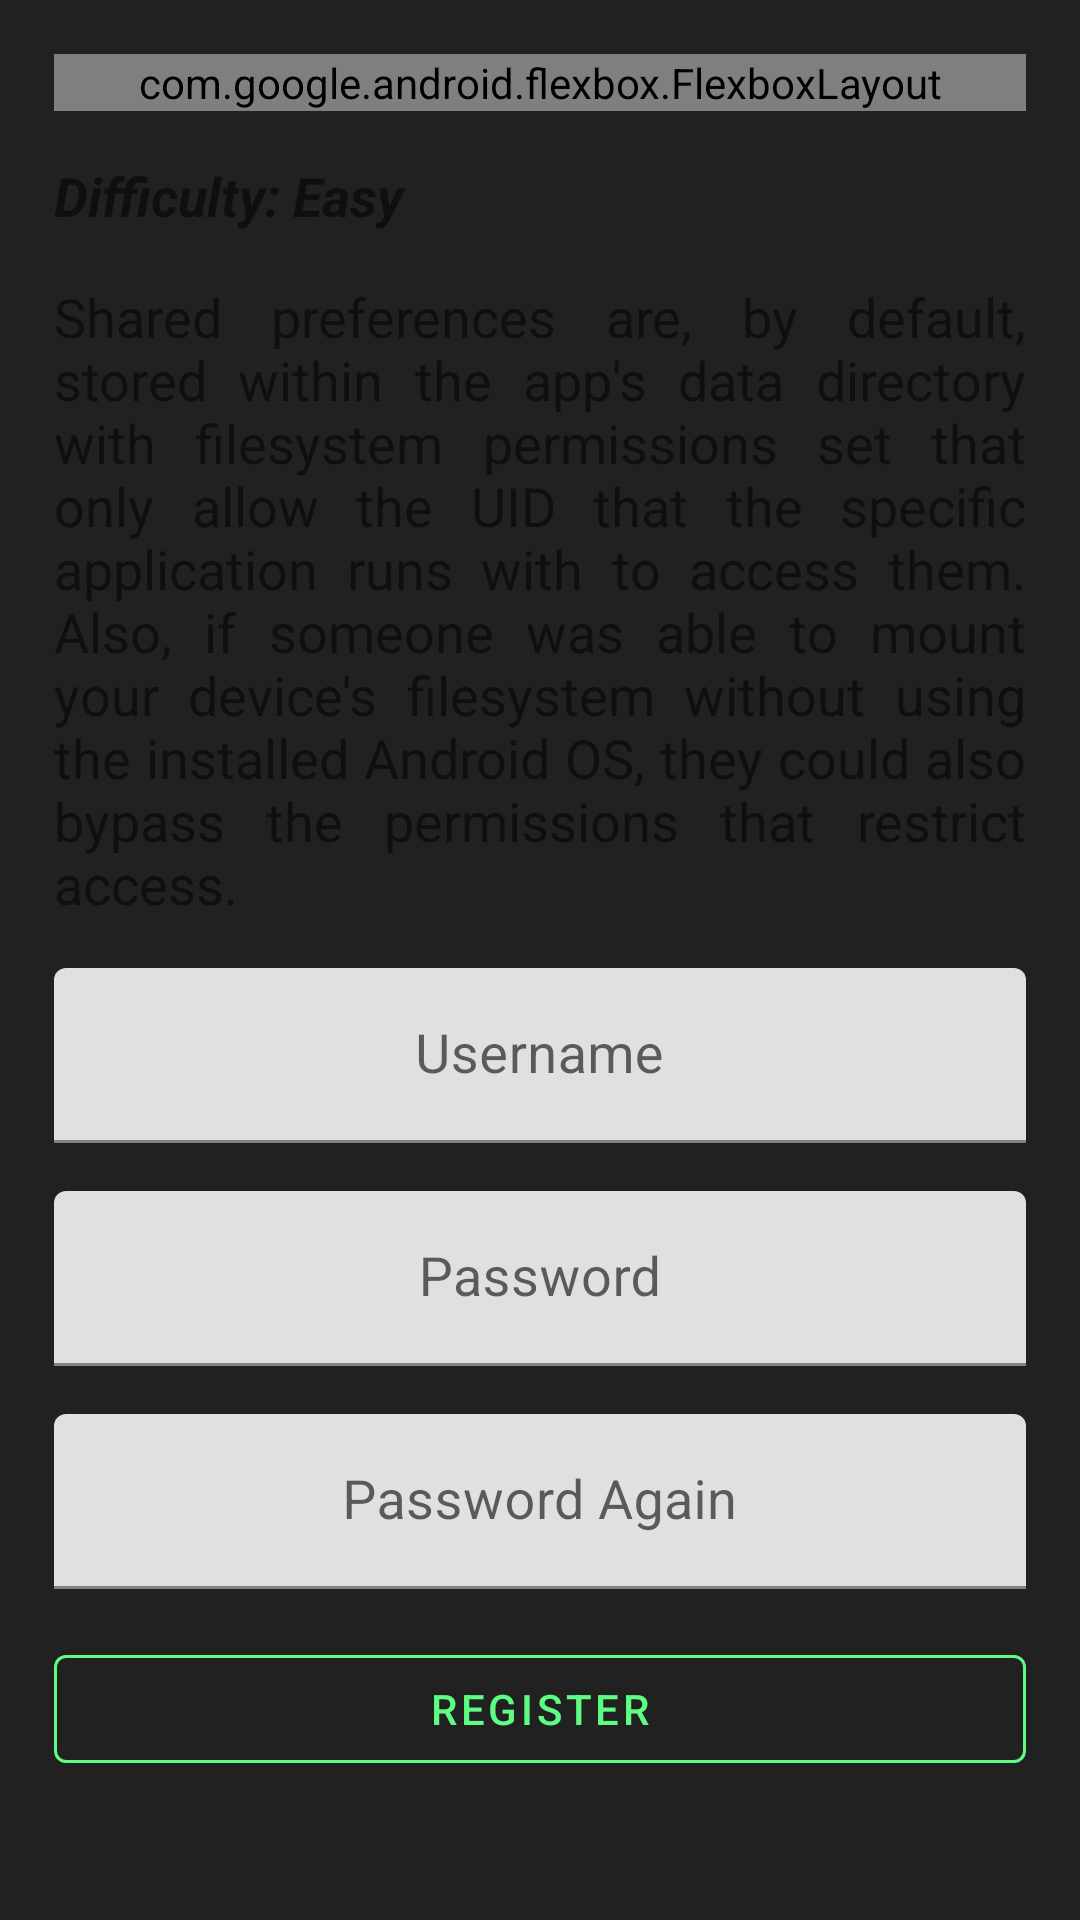

Write the Android layout XML for this screen, with the resource values it uses.
<!-- AndroidManifest.xml: application theme Theme.Allsafe -->
<!-- res/layout/fragment_insecure_shared_preferences.xml -->
<?xml version="1.0" encoding="utf-8"?>
<ScrollView xmlns:android="http://schemas.android.com/apk/res/android"
    xmlns:app="http://schemas.android.com/apk/res-auto"
    xmlns:tools="http://schemas.android.com/tools"
    android:layout_width="match_parent"
    android:layout_height="match_parent"
    android:fillViewport="true">

    <androidx.constraintlayout.widget.ConstraintLayout
        android:layout_width="match_parent"
        android:layout_height="wrap_content"
        android:padding="10dp">

        <com.google.android.flexbox.FlexboxLayout
            android:id="@+id/chips"
            android:layout_width="match_parent"
            android:layout_height="wrap_content"
            android:layout_marginStart="8dp"
            android:layout_marginTop="8dp"
            android:layout_marginEnd="8dp"
            app:alignContent="center"
            app:alignItems="center"
            app:flexDirection="row"
            app:flexWrap="wrap"
            app:layout_constraintEnd_toEndOf="parent"
            app:layout_constraintStart_toStartOf="parent"
            app:layout_constraintTop_toTopOf="parent">

            <com.google.android.material.chip.Chip
                android:layout_width="wrap_content"
                android:layout_height="wrap_content"
                android:layout_margin="5dp"
                android:text="OWASP"
                android:textColor="@color/primaryColor"
                app:chipBackgroundColor="@color/secondaryLightColor" />

            <com.google.android.material.chip.Chip
                android:layout_width="wrap_content"
                android:layout_height="wrap_content"
                android:layout_margin="5dp"
                android:text="Insecure"
                android:textColor="@color/primaryColor"
                app:chipBackgroundColor="@color/secondaryLightColor" />

            <com.google.android.material.chip.Chip
                android:layout_width="wrap_content"
                android:layout_height="wrap_content"
                android:layout_margin="5dp"
                android:text="Local Storage"
                android:textColor="@color/primaryColor"
                app:chipBackgroundColor="@color/secondaryLightColor" />

            <com.google.android.material.chip.Chip
                android:layout_width="wrap_content"
                android:layout_height="wrap_content"
                android:layout_margin="5dp"
                android:text="Shared Preferences"
                android:textColor="@color/primaryColor"
                app:chipBackgroundColor="@color/secondaryLightColor" />

        </com.google.android.flexbox.FlexboxLayout>

        <TextView
            android:id="@+id/difficulty"
            android:layout_width="0dp"
            android:layout_height="wrap_content"
            android:layout_marginStart="8dp"
            android:layout_marginTop="16dp"
            android:layout_marginEnd="8dp"
            android:text="Difficulty: Easy"
            android:textSize="18sp"
            android:textStyle="bold|italic"
            app:layout_constraintEnd_toEndOf="parent"
            app:layout_constraintStart_toStartOf="parent"
            app:layout_constraintTop_toBottomOf="@id/chips" />

        <TextView
            android:id="@+id/description"
            android:layout_width="0dp"
            android:layout_height="wrap_content"
            android:layout_marginStart="8dp"
            android:layout_marginTop="16dp"
            android:layout_marginEnd="8dp"
            android:justificationMode="inter_word"
            android:text="Shared preferences are, by default, stored within the app's data directory with filesystem permissions set that only allow the UID that the specific application runs with to access them. Also, if someone was able to mount your device's filesystem without using the installed Android OS, they could also bypass the permissions that restrict access."
            android:textSize="18sp"
            app:layout_constraintEnd_toEndOf="parent"
            app:layout_constraintStart_toStartOf="parent"
            app:layout_constraintTop_toBottomOf="@id/difficulty"
            tools:targetApi="o" />

        <com.google.android.material.textfield.TextInputLayout
            android:id="@+id/usernameLayout"
            android:layout_width="0dp"
            android:layout_height="wrap_content"
            android:layout_marginStart="8dp"
            android:layout_marginTop="16dp"
            android:layout_marginEnd="8dp"
            app:boxStrokeColor="@color/secondaryLightColor"
            app:hintTextColor="@color/secondaryLightColor"
            app:layout_constraintEnd_toEndOf="parent"
            app:layout_constraintLeft_toLeftOf="parent"
            app:layout_constraintRight_toRightOf="parent"
            app:layout_constraintStart_toStartOf="parent"
            app:layout_constraintTop_toBottomOf="@+id/description">

            <com.google.android.material.textfield.TextInputEditText
                android:id="@+id/username"
                android:layout_width="match_parent"
                android:layout_height="match_parent"
                android:gravity="center"
                android:hint="Username"
                android:imeOptions="actionNext"
                android:inputType="text"
                android:textColorHighlight="@color/secondaryLightColor"
                android:textColorHint="@color/secondaryLightColor"
                android:textSize="18sp" />

        </com.google.android.material.textfield.TextInputLayout>

        <com.google.android.material.textfield.TextInputLayout
            android:id="@+id/passwordLayout"
            android:layout_width="0dp"
            android:layout_height="wrap_content"
            android:layout_marginStart="8dp"
            android:layout_marginTop="16dp"
            android:layout_marginEnd="8dp"
            app:boxStrokeColor="@color/secondaryLightColor"
            app:hintTextColor="@color/secondaryLightColor"
            app:layout_constraintEnd_toEndOf="parent"
            app:layout_constraintLeft_toLeftOf="parent"
            app:layout_constraintRight_toRightOf="parent"
            app:layout_constraintStart_toStartOf="parent"
            app:layout_constraintTop_toBottomOf="@+id/usernameLayout">

            <com.google.android.material.textfield.TextInputEditText
                android:id="@+id/password"
                android:layout_width="match_parent"
                android:layout_height="match_parent"
                android:gravity="center"
                android:hint="Password"
                android:imeOptions="actionNext"
                android:inputType="textPassword"
                android:textColorHighlight="@color/secondaryLightColor"
                android:textColorHint="@color/secondaryLightColor"
                android:textSize="18sp" />

        </com.google.android.material.textfield.TextInputLayout>

        <com.google.android.material.textfield.TextInputLayout
            android:id="@+id/passwordAgainLayout"
            android:layout_width="0dp"
            android:layout_height="wrap_content"
            android:layout_marginStart="8dp"
            android:layout_marginTop="16dp"
            android:layout_marginEnd="8dp"
            app:boxStrokeColor="@color/secondaryLightColor"
            app:hintTextColor="@color/secondaryLightColor"
            app:layout_constraintEnd_toEndOf="parent"
            app:layout_constraintLeft_toLeftOf="parent"
            app:layout_constraintRight_toRightOf="parent"
            app:layout_constraintStart_toStartOf="parent"
            app:layout_constraintTop_toBottomOf="@+id/passwordLayout">

            <com.google.android.material.textfield.TextInputEditText
                android:id="@+id/passwordAgain"
                android:layout_width="match_parent"
                android:layout_height="match_parent"
                android:gravity="center"
                android:hint="Password Again"
                android:imeOptions="actionDone"
                android:inputType="textPassword"
                android:textColorHighlight="@color/secondaryLightColor"
                android:textColorHint="@color/secondaryLightColor"
                android:textSize="18sp" />

        </com.google.android.material.textfield.TextInputLayout>

        <com.google.android.material.button.MaterialButton
            android:id="@+id/register"
            style="@style/Widget.MaterialComponents.Button.OutlinedButton"
            android:layout_width="0dp"
            android:layout_height="wrap_content"
            android:layout_marginStart="8dp"
            android:layout_marginTop="16dp"
            android:layout_marginEnd="8dp"
            android:text="Register"
            android:textColor="@color/secondaryLightColor"
            app:layout_constraintEnd_toEndOf="parent"
            app:layout_constraintLeft_toLeftOf="parent"
            app:layout_constraintRight_toRightOf="parent"
            app:layout_constraintStart_toStartOf="parent"
            app:layout_constraintTop_toBottomOf="@+id/passwordAgainLayout"
            app:strokeColor="@color/secondaryLightColor">

        </com.google.android.material.button.MaterialButton>

    </androidx.constraintlayout.widget.ConstraintLayout>

</ScrollView>
<!-- resources referenced by this layout -->
<resources>
  <color name="primaryColor">#212121</color>
  <color name="secondaryLightColor">#5efc82</color>
  <style name="Theme.Allsafe" parent="Theme.MaterialComponents.DayNight.NoActionBar">
          <item name="colorPrimary">@color/secondaryLightColor</item>
          <item name="colorPrimaryVariant">@color/primaryDarkColor</item>
          <item name="colorOnPrimary">@color/primaryDarkColor</item>
          <item name="android:windowBackground">@color/primaryColor</item>
          <item name="android:navigationBarColor">@color/primaryColor</item>
          <item name="android:statusBarColor">?attr/colorPrimaryVariant</item>
      </style>
  <color name="primaryDarkColor">#000000</color>
</resources>
